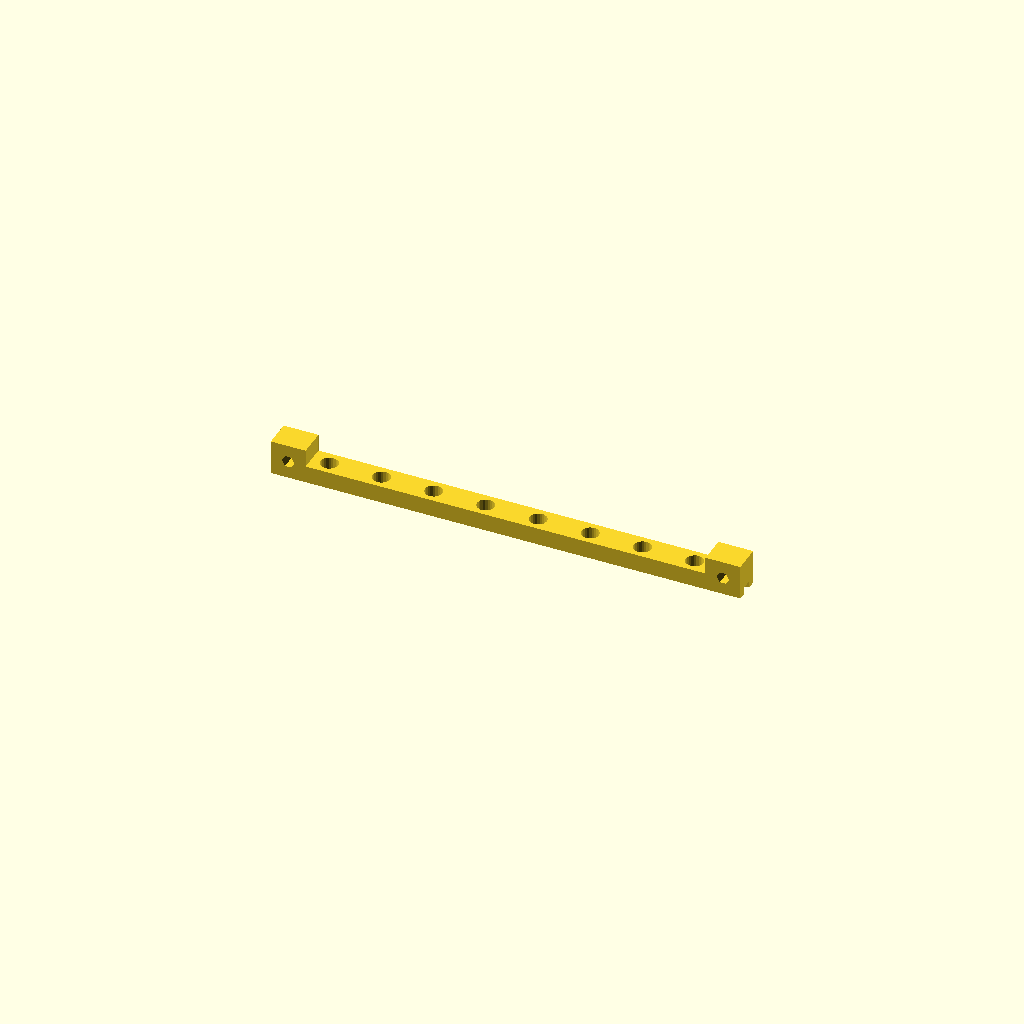
Cell 1: the model at its default parameters.
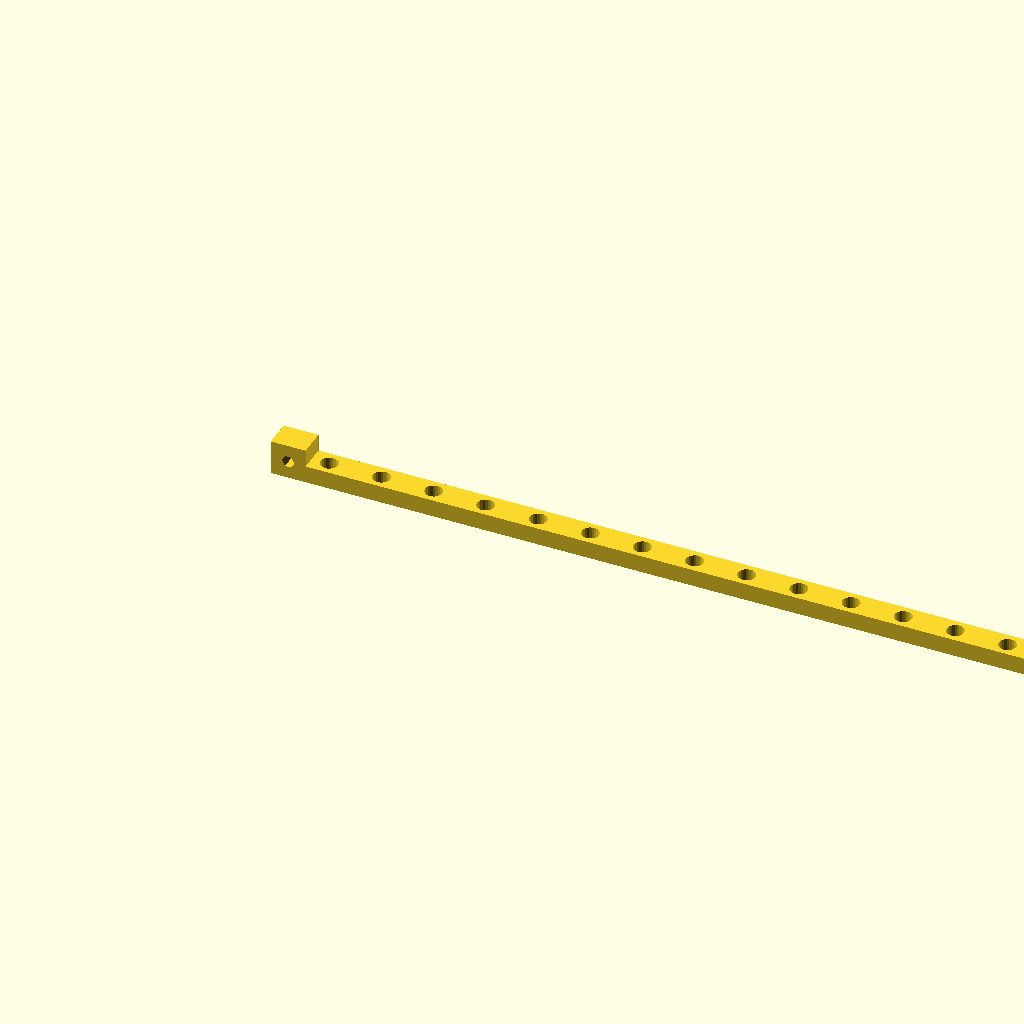
Cell 2: the same model with number_of_Leds = 16.
All cells are drawn from one camera (rotation 55°, 0°, 25°, orthographic, colour scheme Cornfield), so only the parameter changes between them.
The OpenSCAD source (inputs/thingiverse/files/thing-594201/LEDstrip.scad):
number_of_Leds = 8;



module LED()

{

    cylinder(r=2.95, h=1, $fn=24);

    hull()

    {

    translate([0,0,1])cylinder(r=2.5, h=5.1, $fn=24);

    translate([0,0,6.1])sphere(r=2.5, $fn=24);

    }

}



render(10)

difference()

{

    union(){

        translate([0,-4,0])cube([15*number_of_Leds+15,8,5]);

        translate([0,-4,0])cube([10,8,10]);

        translate([15*number_of_Leds+5,-4,0])cube([10,8,10]);

    }

    for (x=[1:number_of_Leds])

    {

        translate([15*x,0,0])LED();

    }

    translate([0,-1.5,0])cube([15*number_of_Leds+20,3,2]);

    

    //screwholes

    translate([5,5,5])rotate([90,0,0])cylinder(r=1.8,h=10);

    translate([15*number_of_Leds + 10,5,5])rotate([90,0,0])cylinder(r=1.8,h=10);

}
Customizer parameters (derived from the source; name, type, default, range or options):
number_of_Leds: number, default 8
